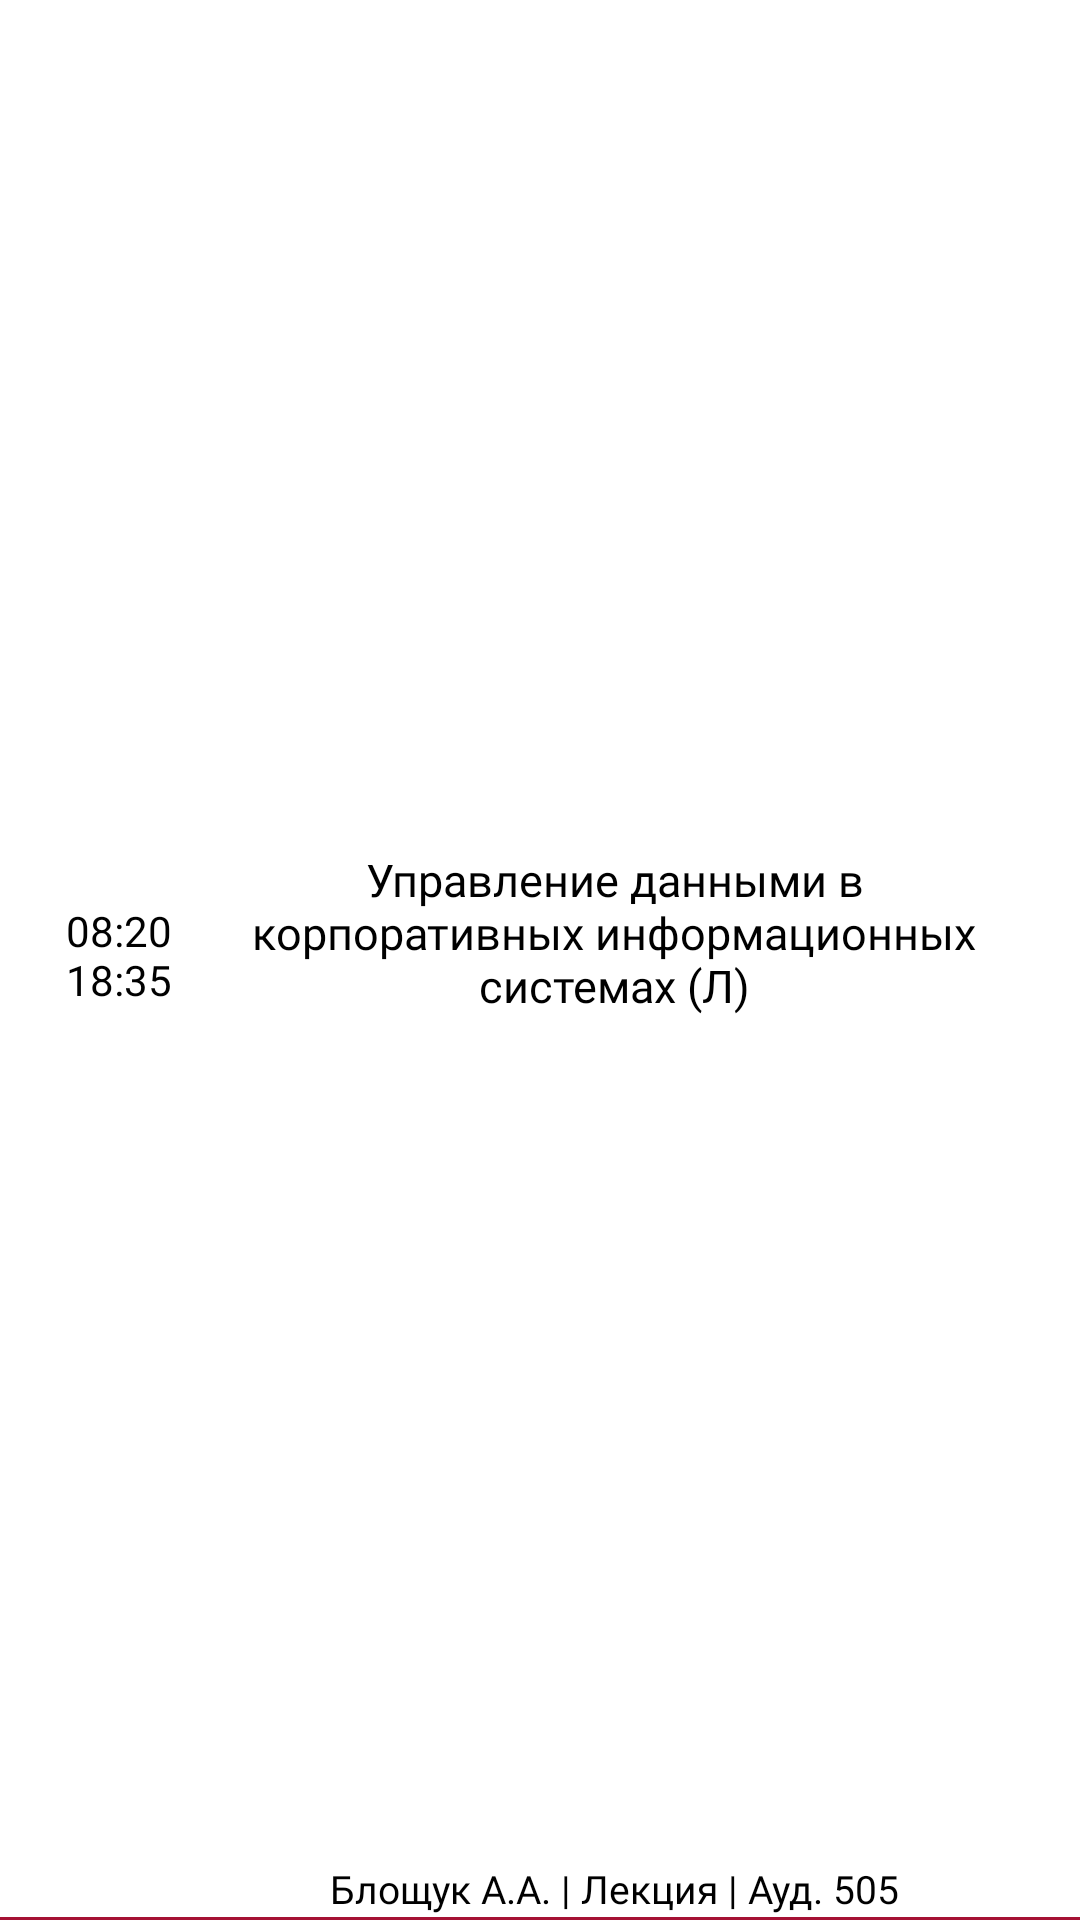

Produce the Android XML layout that renders to this screen, including the resource entries it uses.
<!-- AndroidManifest.xml: application theme Theme.UnivApp -->
<!-- res/layout/schedule_list_item.xml -->
<?xml version="1.0" encoding="utf-8"?>
<androidx.constraintlayout.widget.ConstraintLayout xmlns:android="http://schemas.android.com/apk/res/android"
    xmlns:app="http://schemas.android.com/apk/res-auto"
    android:layout_width="match_parent"
    android:layout_height="wrap_content"
    android:paddingHorizontal="@dimen/item_horizontal_padding"
    android:paddingBottom="@dimen/fragment_item_padding_bottom"
    android:background="@drawable/separate_line">

    <TextView
        android:id="@+id/tvTimeStart"
        android:layout_width="wrap_content"
        android:layout_height="wrap_content"
        android:paddingTop="5dp"
        android:text="@string/tv_time_start_example"
        android:textSize="14sp"
        android:fontFamily="@font/montserrat_medium"
        android:includeFontPadding="false"
        app:layout_constraintBottom_toTopOf="@+id/guidelineHorizontal"
        app:layout_constraintEnd_toStartOf="@+id/guidelineVertical"
        app:layout_constraintStart_toStartOf="parent" />

    <TextView
        android:id="@+id/tvTimeEnd"
        android:layout_width="wrap_content"
        android:layout_height="wrap_content"
        android:paddingBottom="5dp"
        android:fontFamily="@font/montserrat_medium"
        android:text="@string/tv_time_end_example"
        android:textSize="14sp"
        android:includeFontPadding="false"
        app:layout_constraintTop_toBottomOf="@+id/guidelineHorizontal"
        app:layout_constraintEnd_toStartOf="@+id/guidelineVertical"
        app:layout_constraintStart_toStartOf="parent" />

    <androidx.constraintlayout.widget.Guideline
        android:id="@+id/guidelineHorizontal"
        android:layout_width="wrap_content"
        android:layout_height="wrap_content"
        android:orientation="horizontal"
        app:layout_constraintGuide_percent="0.5" />

    <androidx.constraintlayout.widget.Guideline
        android:id="@+id/guidelineVertical"
        android:layout_width="wrap_content"
        android:layout_height="wrap_content"
        android:orientation="vertical"
        android:fontFamily="@font/montserrat_medium"
        app:layout_constraintGuide_percent="0.15"/>

    <TextView
        android:id="@+id/tvSubjectName"
        android:layout_width="wrap_content"
        android:layout_height="wrap_content"
        android:paddingHorizontal="2dp"
        android:text="@string/subject_name_example"
        android:textAlignment="center"
        android:textSize="15sp"
        android:fontFamily="@font/montserrat_semibold"
        android:includeFontPadding="false"
        app:layout_constrainedWidth="true"
        app:layout_constraintTop_toTopOf="parent"
        app:layout_constraintStart_toEndOf="@id/guidelineVertical"
        app:layout_constraintEnd_toEndOf="parent"
        app:layout_constraintBottom_toTopOf="@id/tvScheduleInfo"/>

    <TextView
        android:id="@+id/tvScheduleInfo"
        android:layout_width="wrap_content"
        android:layout_height="wrap_content"
        android:fontFamily="@font/montserrat"
        android:includeFontPadding="false"
        android:text="@string/subject_details_example"
        android:textSize="13sp"
        app:layout_constraintStart_toEndOf="@+id/guidelineVertical"
        app:layout_constraintEnd_toEndOf="parent"
        app:layout_constraintBottom_toBottomOf="parent" />

</androidx.constraintlayout.widget.ConstraintLayout>
<!-- resources referenced by this layout -->
<resources>
  <dimen name="fragment_item_padding_bottom">2dp</dimen>
  <dimen name="item_horizontal_padding">15dp</dimen>
  <!-- drawable separate_line (drawable) -->
  <?xml version="1.0" encoding="utf-8"?>
  <layer-list xmlns:android="http://schemas.android.com/apk/res/android" android:paddingBottom="10dp">
      <item
          android:left="-2dp"
          android:right="-2dp"
          android:top="-2dp">
          <shape android:shape="rectangle">
              <solid android:color="@android:color/transparent"/>
              <stroke android:width="1dp" android:color="@color/primary"/>
          </shape>
      </item>
  </layer-list>
  <string name="subject_details_example">Блощук А.А. | Лекция | Ауд. 505</string>
  <string name="subject_name_example">Управление данными в корпоративных информационных системах (Л)</string>
  <string name="tv_time_end_example">18:35</string>
  <string name="tv_time_start_example">08:20</string>
  <style name="Theme.UnivApp" parent="Theme.Material3.Light.NoActionBar">
          <item name="materialButtonStyle">@style/AppButtonStyle</item>
          <item name="materialCardViewStyle">@style/MaterialCardView</item>
          <item name="android:colorBackground">@android:color/white</item>
          <item name="android:statusBarColor">@android:color/black</item>
          <item name="android:textColor">@android:color/black</item>
      </style>
  <color name="primary">#A51134</color>
  <style name="AppButtonStyle" parent="Widget.Material3.Button">
          <item name="materialThemeOverlay">@style/ThemeOverlay.App.Button</item>
          <item name="android:textAppearance">@style/TextAppearance.App.Button</item>
          <item name="shapeAppearanceOverlay">@style/ButtonShapeAppearance</item>
          <item name="android:elevation">5dp</item>
          <item name="android:stateListAnimator">@null</item>
      </style>
  <style name="MaterialCardView" parent="Widget.MaterialComponents.CardView">
          <item name="cardCornerRadius">20dp</item>
          <item name="strokeWidth">3dp</item>
          <item name="strokeColor">@color/primary</item>
          <item name="android:backgroundTint">@android:color/white</item>
      </style>
  <style name="ThemeOverlay.App.Button" parent="ThemeOverlay.Material3.Button">
          
          <item name="colorPrimary">@color/primary</item>
          
          <item name="colorOnPrimary">@android:color/white</item>
      </style>
  <style name="TextAppearance.App.Button" parent="TextAppearance.Material3.LabelLarge">
          <item name="android:textSize">20sp</item>
          <item name="fontFamily">@font/gothampro_bold</item>
          <item name="android:fontFamily">@font/gothampro_bold</item>
      </style>
  <style name="ButtonShapeAppearance">
          <item name="cornerFamily">rounded</item>
          <item name="cornerSize">30dp</item>
      </style>
</resources>
